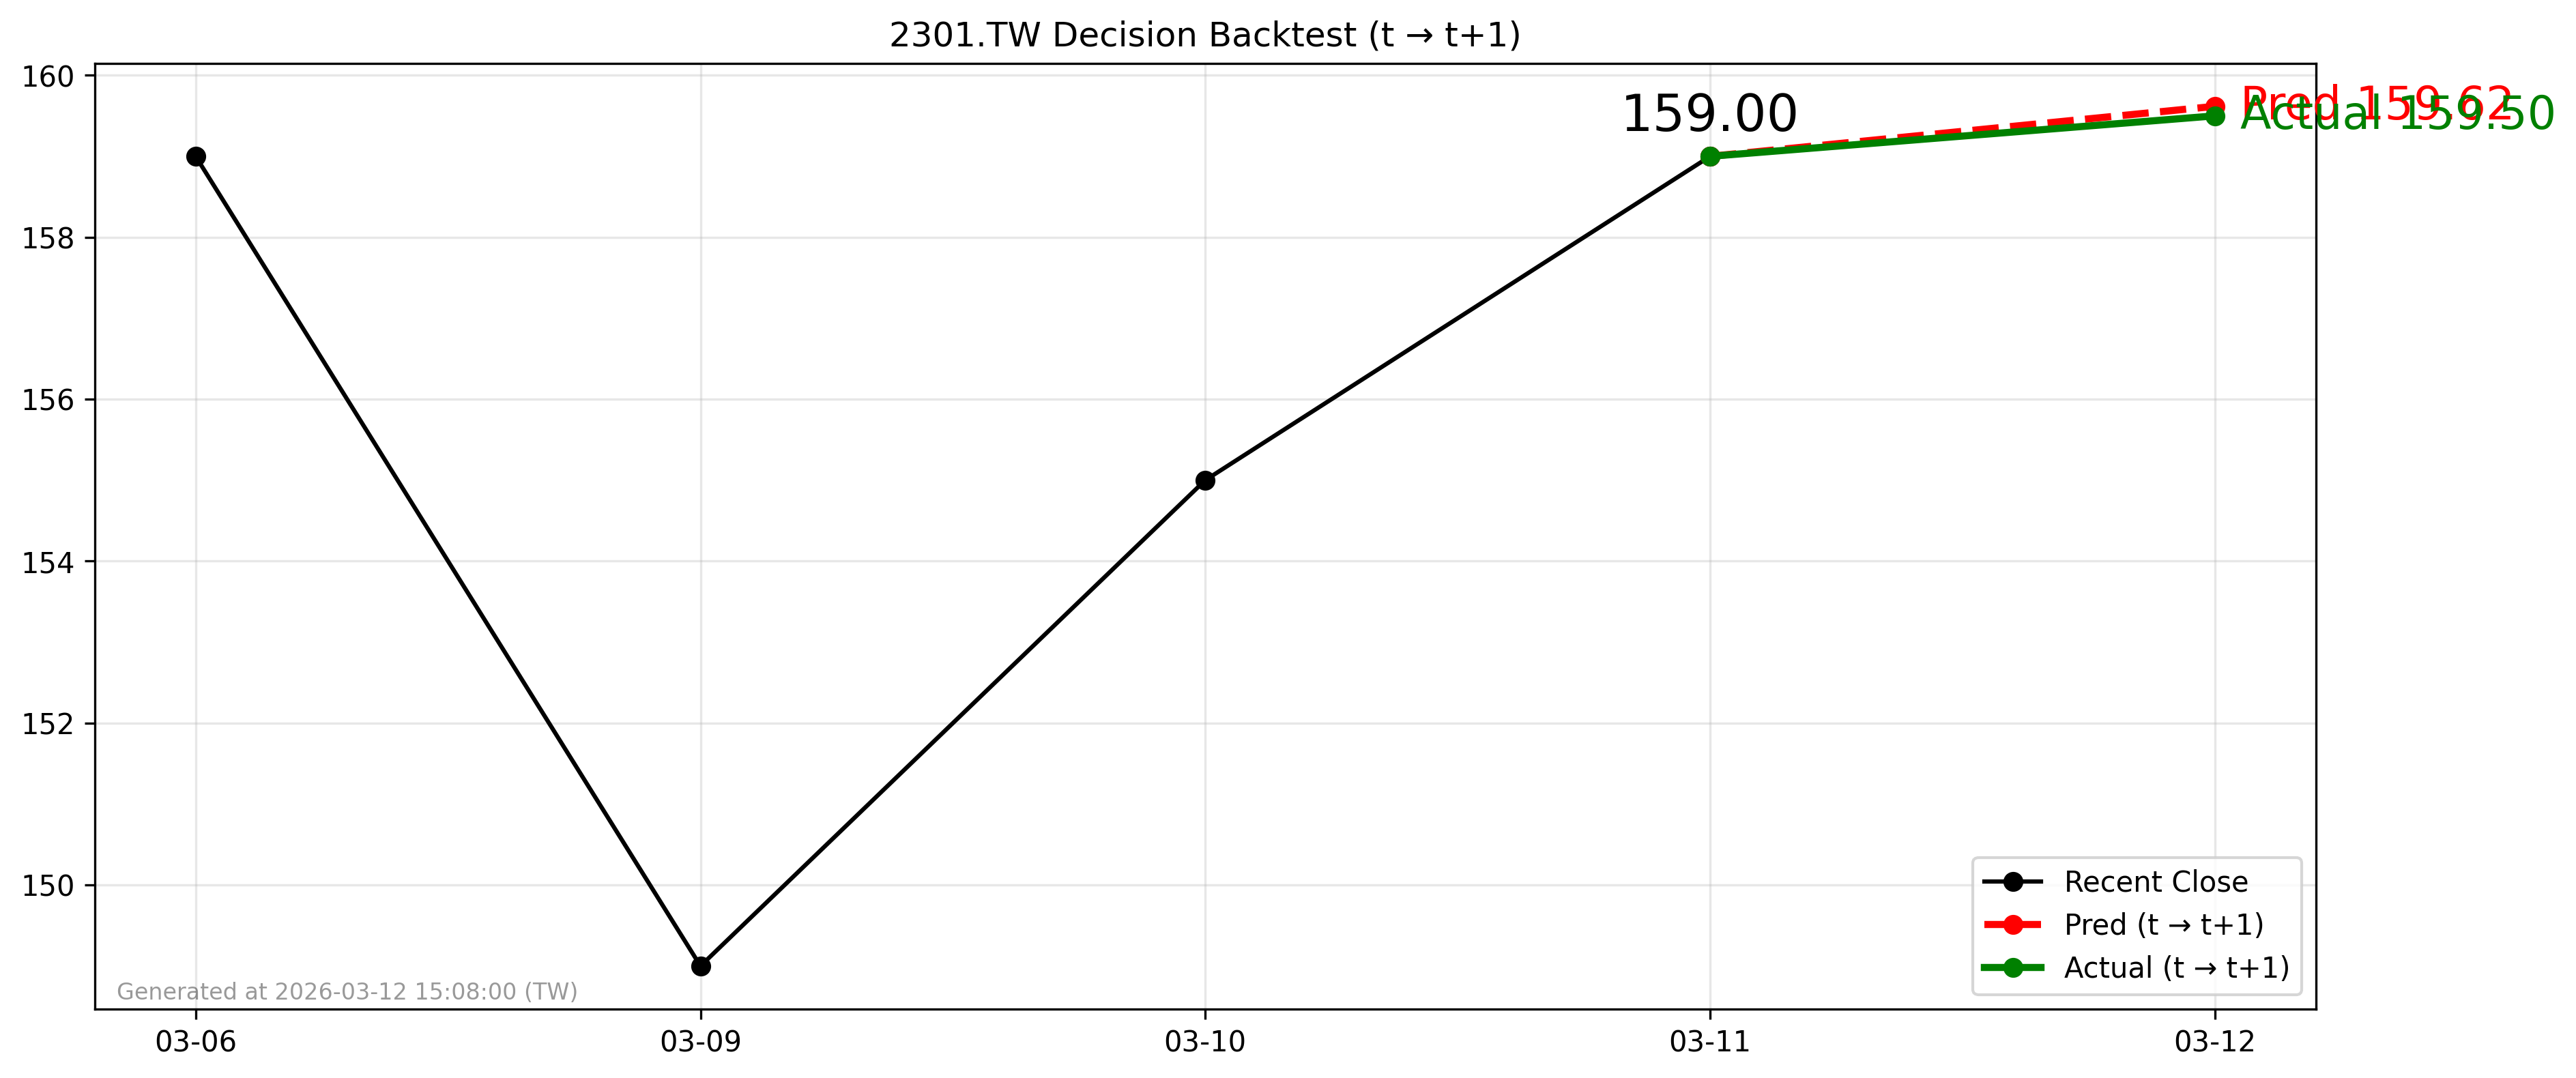

The file beside this chart, header and first rows:
forecast_date, decision_day, close_t, pred_t1, actual_t1, direction_pred, direction_actual
2026-03-11, 2026-03-11, 159.0, 159.6, 159.5, 1, 1
